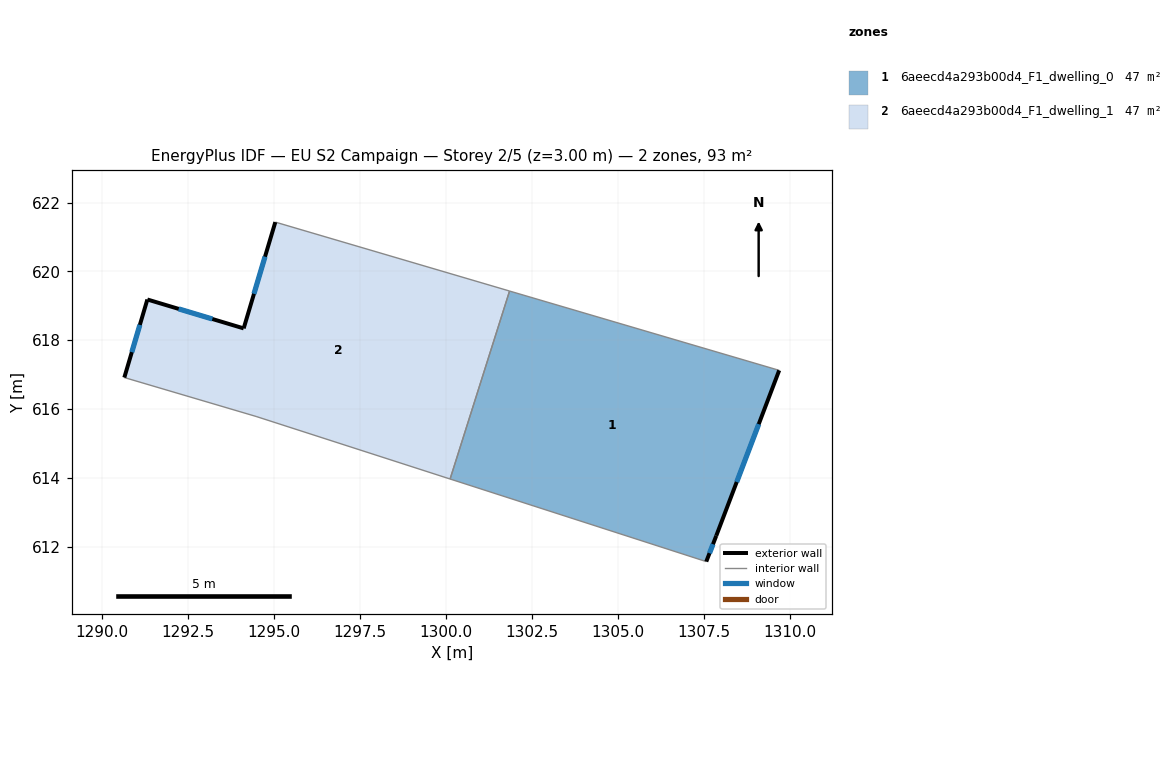
=== STOREY PLAN SPEC (per zone: floor XY polygon, exterior-wall plan segments, windows/doors) ===
zone 1: 6aeecd4a293b00d4_F1_dwelling_0  (46.7 m²)
  floor: (1309.70, 617.12) (1307.87, 612.31) (1307.58, 611.56) (1300.13, 613.96) (1301.86, 619.43)
  exterior wall: (1307.87, 612.31) – (1309.70, 617.12)  [5.1 m]
    window: (1308.46, 613.88) – (1309.10, 615.56)  [1.9 m²]
  exterior wall: (1307.58, 611.56) – (1307.87, 612.31)  [0.8 m]
    window: (1307.67, 611.81) – (1307.77, 612.07)  [0.3 m²]
  interior walls: 3
zone 2: 6aeecd4a293b00d4_F1_dwelling_1  (46.7 m²)
  floor: (1301.86, 619.43) (1300.13, 613.96) (1294.49, 615.78) (1290.66, 616.91) (1291.33, 619.18) (1294.13, 618.34) (1295.05, 621.43)
  exterior wall: (1294.13, 618.34) – (1291.33, 619.18)  [2.9 m]
    window: (1293.22, 618.62) – (1292.24, 618.91)  [1.1 m²]
  exterior wall: (1295.05, 621.43) – (1294.13, 618.34)  [3.2 m]
    window: (1294.75, 620.43) – (1294.43, 619.35)  [1.2 m²]
  exterior wall: (1291.33, 619.18) – (1290.66, 616.91)  [2.4 m]
    window: (1291.11, 618.44) – (1290.87, 617.65)  [0.9 m²]
  interior walls: 4

=== DERIVED (storey summary) ===
Building: EU S2 Campaign
Storey: 2 of 5  (floor level z = 3.00 m)
Storey gross floor area: 93.4 m²
Zones on this storey: 2
  - 6aeecd4a293b00d4_F1_dwelling_0: floor 46.7 m²; exterior wall 6.0 m (17.9 m²); 2 window(s) 2.2 m²; WWR 12.2%
  - 6aeecd4a293b00d4_F1_dwelling_1: floor 46.7 m²; exterior wall 8.5 m (25.5 m²); 3 window(s) 3.1 m²; WWR 12.2%
Zone adjacency (shared interzone walls):
  - 6aeecd4a293b00d4_F1_dwelling_0 ↔ 6aeecd4a293b00d4_F1_dwelling_1